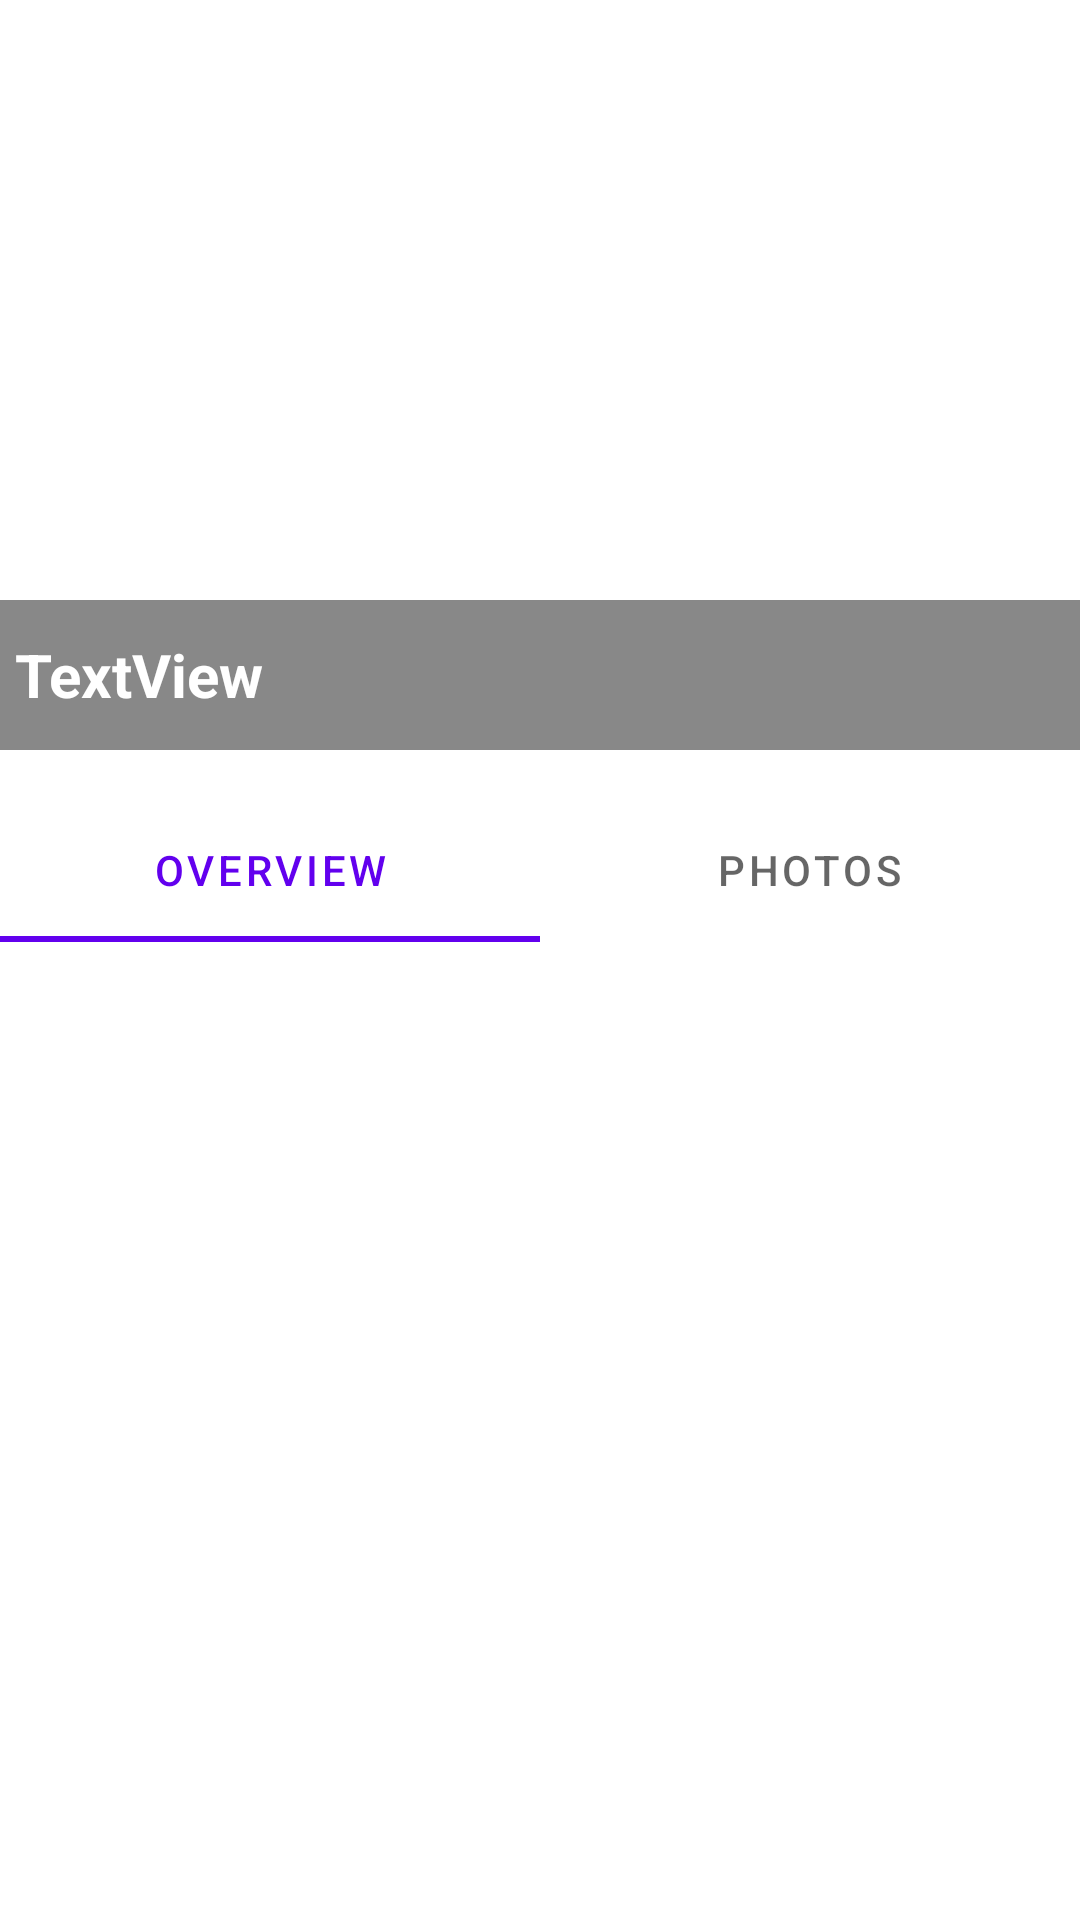

This screen was rendered from an Android layout file. Write that file and the resources it references.
<!-- AndroidManifest.xml: application theme Theme.Test -->
<!-- res/layout/activity_package.xml -->
<?xml version="1.0" encoding="utf-8"?>
<androidx.constraintlayout.widget.ConstraintLayout xmlns:android="http://schemas.android.com/apk/res/android"
    xmlns:app="http://schemas.android.com/apk/res-auto"
    xmlns:tools="http://schemas.android.com/tools"
    android:layout_width="match_parent"
    android:layout_height="match_parent"
    tools:context=".Activities.PackageActivity">

    <androidx.constraintlayout.widget.ConstraintLayout
        android:layout_width="match_parent"
        android:layout_height="match_parent"
        app:layout_constraintBottom_toBottomOf="parent"
        app:layout_constraintEnd_toEndOf="parent"
        app:layout_constraintStart_toStartOf="parent"
        app:layout_constraintTop_toTopOf="parent">

        <ImageView
            android:id="@+id/imageView5"
            android:layout_width="0dp"
            android:layout_height="300dp"
            android:background="@color/primary"
            android:scaleType="fitXY"
            app:layout_constraintEnd_toEndOf="parent"
            app:layout_constraintStart_toStartOf="parent"
            app:layout_constraintTop_toTopOf="parent" />

        <TextView
            android:id="@+id/textView"
            android:layout_width="0dp"
            android:layout_height="50dp"
            android:layout_marginBottom="50dp"
            android:background="#77000000"
            android:gravity="center_vertical"
            android:paddingStart="5dp"
            android:paddingEnd="5dp"
            android:text="TextView"
            android:textColor="@color/white"
            android:textSize="20sp"
            android:textStyle="bold"
            app:layout_constraintBottom_toBottomOf="@+id/imageView5"
            app:layout_constraintEnd_toEndOf="parent"
            app:layout_constraintStart_toStartOf="parent" />


        <androidx.constraintlayout.widget.ConstraintLayout
            android:layout_width="match_parent"
            android:layout_height="match_parent"
            app:layout_constraintTop_toBottomOf="@+id/textView">

        </androidx.constraintlayout.widget.ConstraintLayout>

        <com.google.android.material.tabs.TabLayout
            android:id="@+id/tabLayout"
            android:layout_width="match_parent"
            android:layout_height="wrap_content"
            android:layout_marginTop="16dp"
            android:background="@drawable/top_radias_30dp_white"
            android:overScrollMode="never"
            app:layout_constraintEnd_toEndOf="parent"
            app:layout_constraintStart_toStartOf="parent"
            app:layout_constraintTop_toBottomOf="@+id/textView">

            <com.google.android.material.tabs.TabItem
                android:layout_width="wrap_content"
                android:layout_height="wrap_content"
                android:text="Overview" />

            <com.google.android.material.tabs.TabItem
                android:layout_width="wrap_content"
                android:layout_height="wrap_content"
                android:text="Photos" />

        </com.google.android.material.tabs.TabLayout>

        <androidx.viewpager2.widget.ViewPager2
            android:id="@+id/activityPackageView"
            android:layout_width="match_parent"
            android:layout_height="0dp"
            app:layout_constraintBottom_toBottomOf="parent"
            app:layout_constraintEnd_toEndOf="parent"
            app:layout_constraintStart_toStartOf="parent"
            app:layout_constraintTop_toBottomOf="@+id/tabLayout" />

    </androidx.constraintlayout.widget.ConstraintLayout>
</androidx.constraintlayout.widget.ConstraintLayout>
<!-- resources referenced by this layout -->
<resources>
  <!-- drawable top_radias_30dp_white (drawable) -->
  <?xml version="1.0" encoding="utf-8"?>
  <selector xmlns:android="http://schemas.android.com/apk/res/android">
      <item>
      <shape android:shape="rectangle">
          <solid android:color="@color/white">
  
          </solid>
          <corners android:topRightRadius="40dp"
              android:topLeftRadius="40dp"/>
      </shape>
      </item>
  </selector>
  <style name="Theme.Test" parent="Theme.MaterialComponents.DayNight.NoActionBar">
          
          <item name="colorPrimary">@color/purple_500</item>
          <item name="colorPrimaryVariant">@color/black</item>
          <item name="colorOnPrimary">@color/white</item>
          
          <item name="colorSecondary">@color/teal_200</item>
          <item name="colorSecondaryVariant">@color/teal_700</item>
          <item name="colorOnSecondary">@color/black</item>
          
          <item name="android:statusBarColor" tools:targetApi="l">?attr/colorPrimaryVariant</item>
          
      </style>
  <!-- not gathered from this repository: default colours our renderer supplied (Android Studio template values) -->
  <color name="purple_500">#FF6200EE</color>
  <color name="teal_200">#FF03DAC5</color>
  <color name="teal_700">#FF018786</color>
  <color name="black">#FF000000</color>
  <color name="white">#FFFFFFFF</color>
</resources>
